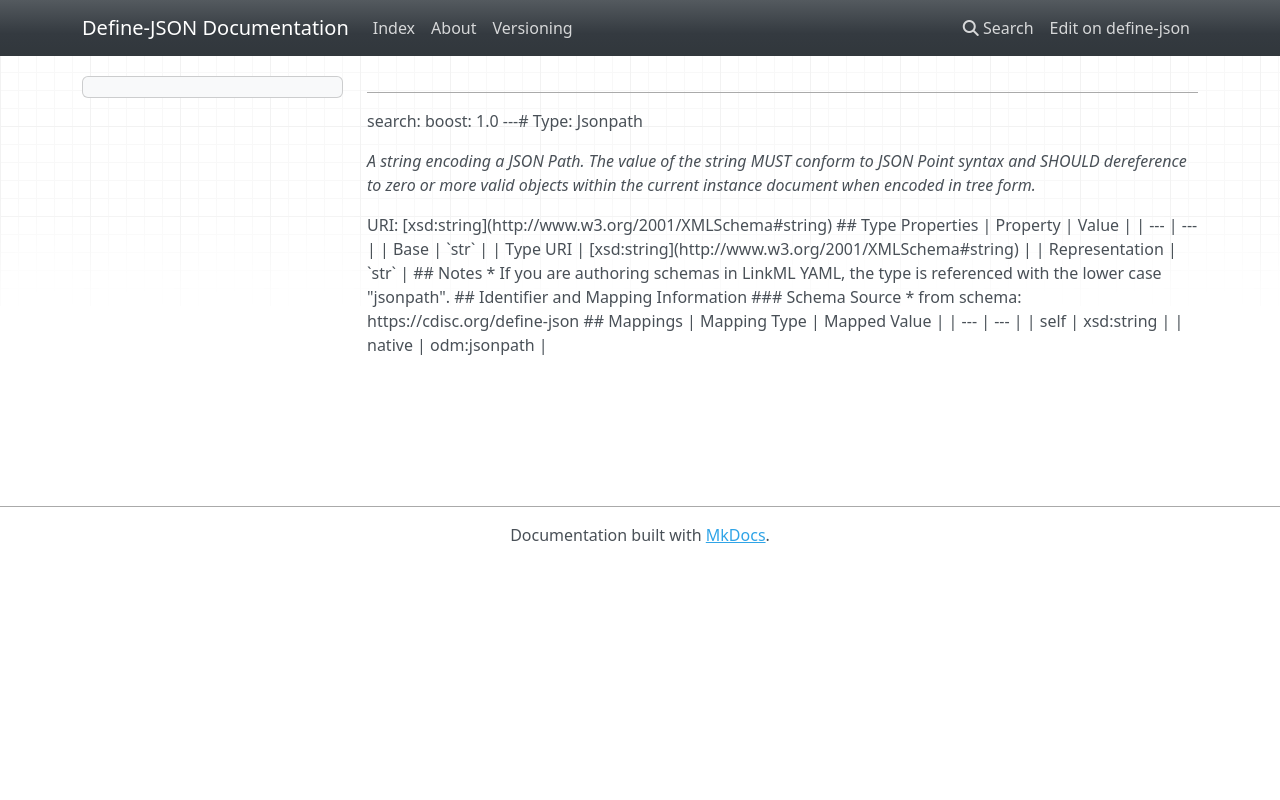

repository: TeMeta/define-json · page: types/Jsonpath/index.html · generator: mkdocs

# Type: Jsonpath 




_A string encoding a JSON Path. The value of the string MUST conform to JSON Point syntax and SHOULD dereference to zero or more valid objects within the current instance document when encoded in tree form._



URI: [xsd:string](http://www.w3.org/2001/XMLSchema#string)

* [base](https://w3id.org/linkml/base): str

* [uri](https://w3id.org/linkml/uri): xsd:string

* [repr](https://w3id.org/linkml/repr): str







## Identifier and Mapping Information






### Schema Source


* from schema: https://cdisc.org/define-json




## Mappings

| Mapping Type | Mapped Value |
| ---  | ---  |
| self | xsd:string |
| native | odm:jsonpath |
